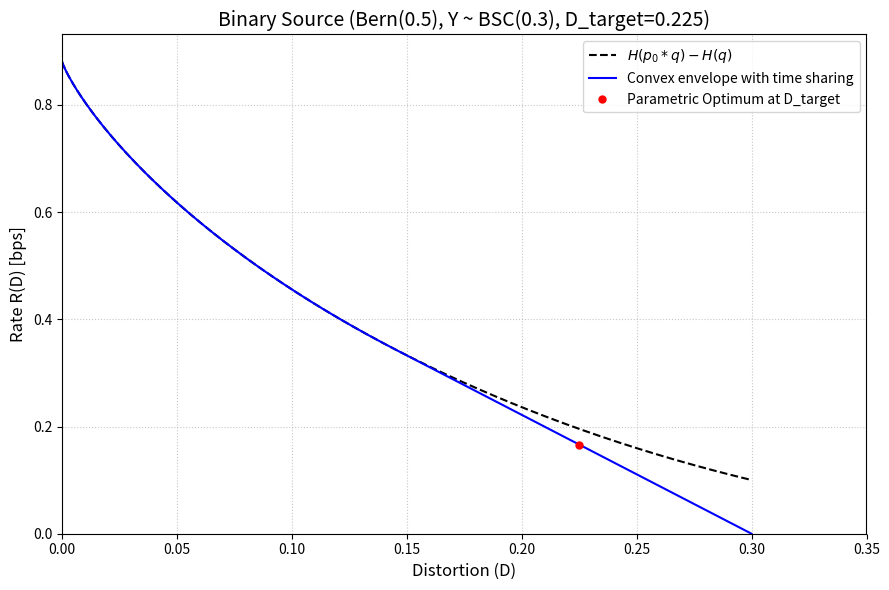

The script that saved this image:
import numpy as np
import matplotlib.pyplot as plt
from scipy.optimize import minimize


# functions
# *******************

p0 = 0.3  #crossover probability of Y
D_target = 0.225  # targeted distortion constraint

def H(x):			        #binary entropy fnction
    x = np.clip(x, 1e-10, 1 - 1e-10) #avoid log(0)
    return -x * np.log2(x) - (1 - x) * np.log2(1 - x)

def binary_conv(a, b):		# (p*d)
    return a * (1 - b) + b * (1 - a)

def R_wz(q, p0):		    #wyner-ziv rate
    return H(binary_conv(p0, q)) - H(q)

def D_dec(q, p0):           # decoder distortion
    return np.minimum(q, p0)


# Wyner-Ziv
# ******************
q_vals = np.linspace(0, p0, 500)    
R_vals = R_wz(q_vals, p0)           

points = np.column_stack((q_vals, R_vals))
points = np.vstack((points, [p0, 0.0])) # append the zero-rate point

# Lower convex envelope (Graham Scan)
hull_indices = []
for i in range(len(points)):
    while len(hull_indices) >= 2:
        p1, p2 = points[hull_indices[-2]], points[hull_indices[-1]]
        p3 = points[i]
        # Cross product to check for convexity (right turn)
        if (p2[0] - p1[0]) * (p3[1] - p1[1]) - (p2[1] - p1[1]) * (p3[0] - p1[0]) <= 0:
            hull_indices.pop()
        else:
            break
    hull_indices.append(i)

D_hull = points[hull_indices, 0]
R_hull = points[hull_indices, 1]
WZ_rate_at_D = np.interp(D_target, D_hull, R_hull)



# Parametric Solution
# **********************
 
# to find = [q_a, q_b, q_c, alpha_a, alpha_b, alpha_c]
def objective(vars):
    q = vars[0:3]
    alpha = vars[3:6]
    return np.sum(alpha * R_wz(q, p0))

def constraint_distortion(vars):
    q = vars[0:3]
    alpha = vars[3:6]
    # Using optimal decoder distortion D_dec
    return D_target - np.sum(alpha * D_dec(q, p0))

def constraint_probability(vars):
    alpha = vars[3:6]
    return np.sum(alpha) - 1.0

# Initial guess:
x0 = [0.01, D_target, 0.5, 0.33, 0.33, 0.34]

# Bounds
bounds = [(0, 0.5), (0, 0.5), (0, 0.5), (0, 1), (0, 1), (0, 1)]

constraints = [
    {'type': 'ineq', 'fun': constraint_distortion},
    {'type': 'eq', 'fun': constraint_probability}
]

result = minimize(objective, x0, bounds=bounds, constraints=constraints, method='SLSQP')
rate_at_D = result.fun
opt_q = result.x[0:3]
opt_alpha = result.x[3:6]


# Output and Comparison
# *********************

print(f"System Parameters")
print(f"Source X ~ Bern(0.5)")
print(f"Side Info Y ~ BSC({p0})")
print(f"Target Distortion D = {D_target}\n")

print(f" Results ")
print(f"Wyner-Ziv Rate : {WZ_rate_at_D:.6f} bits/symbol")
print(f"Parametric Rate: {rate_at_D:.6f} bits/symbol")
print(f"Difference    : {abs(WZ_rate_at_D - rate_at_D):.2e}\n")

print(f"Optimal Parametric Variables")
for i, name in enumerate(['a', 'b', 'c']):
    if opt_alpha[i] > 1e-4:
        eff_D = D_dec(opt_q[i], p0)
        print(f"BSC {name}: q_{name} = {opt_q[i]:.4f}, alpha_{name} = {opt_alpha[i]:.4f}, Distortion = {eff_D:.4f}, Rate = {R_wz(opt_q[i], p0):.4f}")


# Plotting
# ********************
plt.figure(figsize=(9, 6))

# Plot R(D) curve (without time-sharing)
plt.plot(q_vals, R_vals, 'k--', linewidth=1.5, label='$H(p_0 * q) - H(q)$')

# Plot lower convex envelope (with time-sharing)
plt.plot(D_hull, R_hull, 'b-', linewidth=1.5, label='Convex envelope with time sharing')

# Mark the optimal point found by the parametric method
plt.plot(D_target, rate_at_D, 'ro', markersize=5, label="Parametric Optimum at D_target")


plt.xlabel('Distortion (D)', fontsize=12)
plt.ylabel('Rate R(D) [bps]', fontsize=12)
plt.title(f'Binary Source (Bern(0.5), Y ~ BSC({p0}), D_target={D_target})', fontsize=14)
plt.xlim([0, p0 + 0.05])
plt.ylim([0, max(R_vals) + 0.05])
plt.legend(fontsize=10)
plt.grid(True, linestyle=':', alpha=0.7)
plt.tight_layout()
plt.show()
